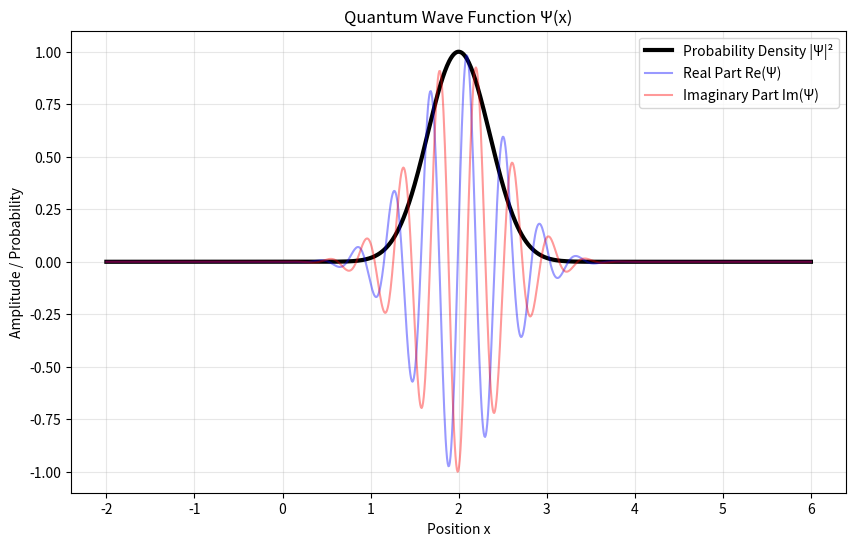

Write the Python code that produced this figure.
import numpy as np
import matplotlib.pyplot as plt

# Define a Wave Packet Function
def wave_packet(x, t):
    # Parameters
    k = 15      # Wavenumber (related to momentum)
    sigma = 0.5 # Width of the packet (uncertainty in position)
    w = 1.0     # Angular frequency
    x0 = 2.0    # Center position
    
    # Gaussian envelope (bell curve)
    envelope = np.exp(-(x - x0)**2 / (2 * sigma**2))
    
    # Plane wave part (oscillating part)
    # This ei(kx - wt) part makes it complex
    plane_wave = np.exp(1j * (k * x - w * t))
    
    return envelope * plane_wave

x = np.linspace(-2, 6, 1000)
psi = wave_packet(x, t=0)

# Calculate Probability Density
prob_density = np.abs(psi)**2

# Parts for plotting
real_part = np.real(psi)
imag_part = np.imag(psi)

# Plotting
plt.figure(figsize=(10, 6))

# Plot Probability Density (The "real" location probability)
plt.plot(x, prob_density, label='Probability Density |Ψ|²', color='black', linewidth=3, linestyle='-')

# Plot Real and Imaginary parts (The underlying wave)
# Notice how they oscillate inside the envelope
plt.plot(x, real_part, label='Real Part Re(Ψ)', color='blue', alpha=0.4)
plt.plot(x, imag_part, label='Imaginary Part Im(Ψ)', color='red', alpha=0.4)

plt.title('Quantum Wave Function Ψ(x)')
plt.xlabel('Position x')
plt.ylabel('Amplitude / Probability')
plt.legend()
plt.grid(True, alpha=0.3)
plt.show()
